Run: headless pygame with SDL's dummy video driver; simulated clock (each Clock.tick advances the game by its frame time, no real sleeping); random seed 0; keys injected as events and as key.get_pressed() state; no mouse input.
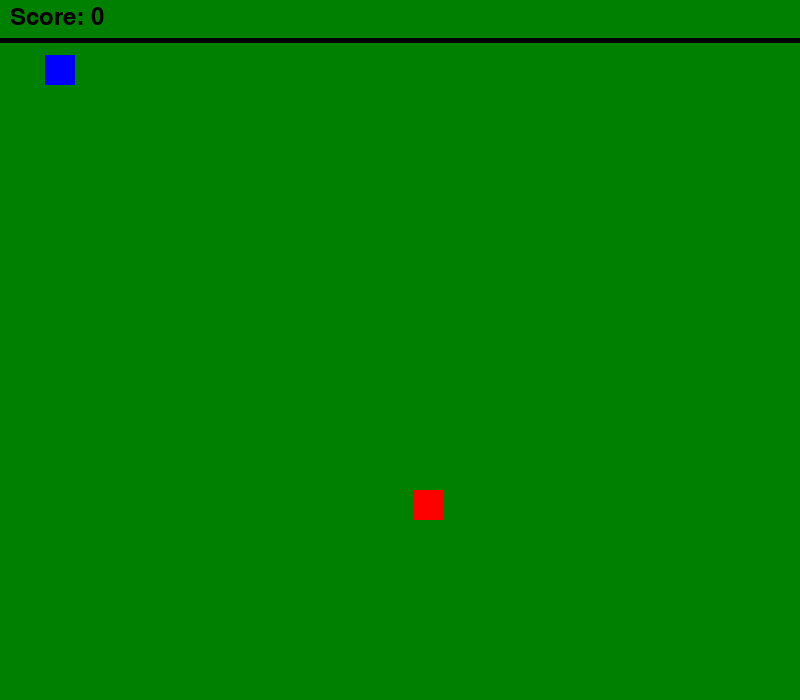
Frame 1 of 4 · flips 1–60 · no input
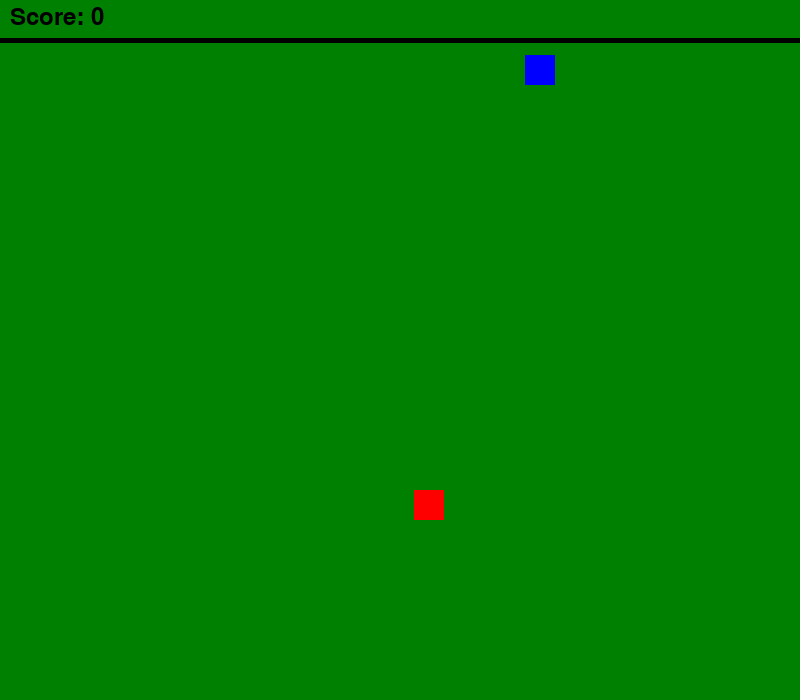
Frame 2 of 4 · flips 61–180 · tapped SPACE, RETURN · held RIGHT (→), D
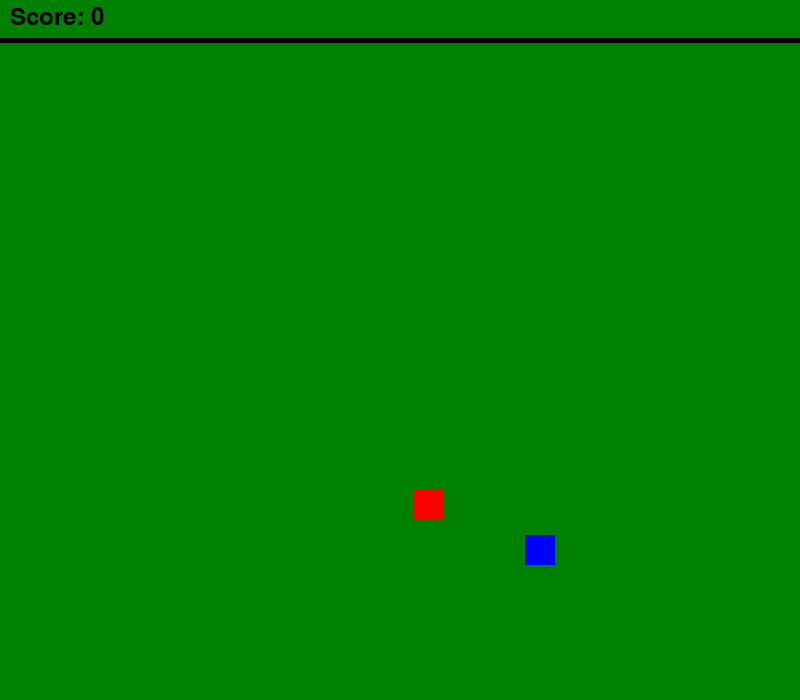
Frame 3 of 4 · flips 181–300 · held DOWN (↓), S
Frame 4 of 4 · flips 301–420 · held LEFT (←), A, UP (↑), W · screen same as frame 2, image omitted

The pygame program that drew these frames:

import pygame
import random
#intialize the pygame
pygame.init()
#ROZLÍŠENIE
res = (800, 700)
#OTVORIŤ OKNO
screen = pygame.display.set_mode(res)
#ŠÍRKA A VÝŠKA
sirka = screen.get_width()
vyska = screen.get_height()
#NÁZOV
pygame.display.set_caption("Snake")
pygame.display.update()
clock = pygame.time.Clock()
#FARBY
farba_biela = (255, 255, 255)
farba_siva_svetla = (170, 170, 170)
farba_siva_tmava = (100, 100, 100)
farba_zelena = (0, 128, 0)
farba_modra = (0, 0, 255)
farba_cervena = (255, 0, 0)
farba_cierna = (0, 0, 0)

#FONT
font1 = pygame.font.SysFont('Corbel', 35)
#TEXTY
text_quit = font1.render("QUIT", True, farba_biela)
def text_obrazovky(text, farba, x, y):
    text_obrazovky = font1.render(text, True, farba)
    screen.blit(text_obrazovky, [x,y])

def snake (screen, farba, list, velkost_hada):
    for x,y in list:
        pygame.draw.rect(screen, farba, [x,y, velkost_hada, velkost_hada])

#HRA
def game():
    exit_game = False
    game_over = False
    snake_x = 45
    snake_y = 55
    velocity_x = 0
    velocity_y = 0
    list = []
    dlzka = 1

    food_x = random.randint(20, sirka - 20)
    food_y = random.randint(60, vyska - 20)
    score = 0
    init_velocity = 4
    velkost_hada = 30
    fps = 60
    while not exit_game:
        if game_over:
            screen.fill(farba_siva_tmava)
            text_obrazovky("Prehral si, stlač ENTER pre pokračovanie", farba_cervena, 100, 100)

            for event in pygame.event.get():
                if event.type == pygame.QUIT:
                    exit_game = True

                if event.type == pygame.KEYDOWN:
                    if event.key == pygame.K_RETURN:
                        game()

        else:

            for event in pygame.event.get():
                if event.type == pygame.QUIT:
                    exit_game = True

                if event.type == pygame.KEYDOWN:
                    if event.key == pygame.K_RIGHT:
                        velocity_x = init_velocity
                        velocity_y = 0

                    if event.key == pygame.K_LEFT:
                        velocity_x = - init_velocity
                        velocity_y = 0

                    if event.key == pygame.K_UP:
                        velocity_y = - init_velocity
                        velocity_x = 0

                    if event.key == pygame.K_DOWN:
                        velocity_y = init_velocity
                        velocity_x = 0

            snake_x = snake_x + velocity_x
            snake_y = snake_y + velocity_y

            if abs(snake_x - food_x) < 10 and abs(snake_y - food_y) < 10:
                score += 1
                food_x = random.randint(20, sirka - 30)
                food_y = random.randint(60, vyska - 30)
                dlzka += 5

            screen.fill(farba_zelena)
            text_obrazovky("Score: " + str(score * 10), farba_cierna, 10, 5)
            pygame.draw.rect(screen, farba_cervena, [food_x, food_y, velkost_hada, velkost_hada])
            pygame.draw.line(screen, farba_cierna, (0, 40), (800, 40), 5)


            hlava = []
            hlava.append(snake_x)
            hlava.append(snake_y)
            list.append(hlava)

            if len(list) > dlzka:
                del list[0]

            if hlava in list[:-1]:
                game_over = True

            if snake_x < 0 or snake_x > sirka - 20 or snake_y < 50 or snake_y > vyska - 20:
                game_over = True
            snake(screen, farba_modra, list, velkost_hada)
        pygame.display.update()
        clock.tick(fps)
    pygame.quit()
    quit()

game()
